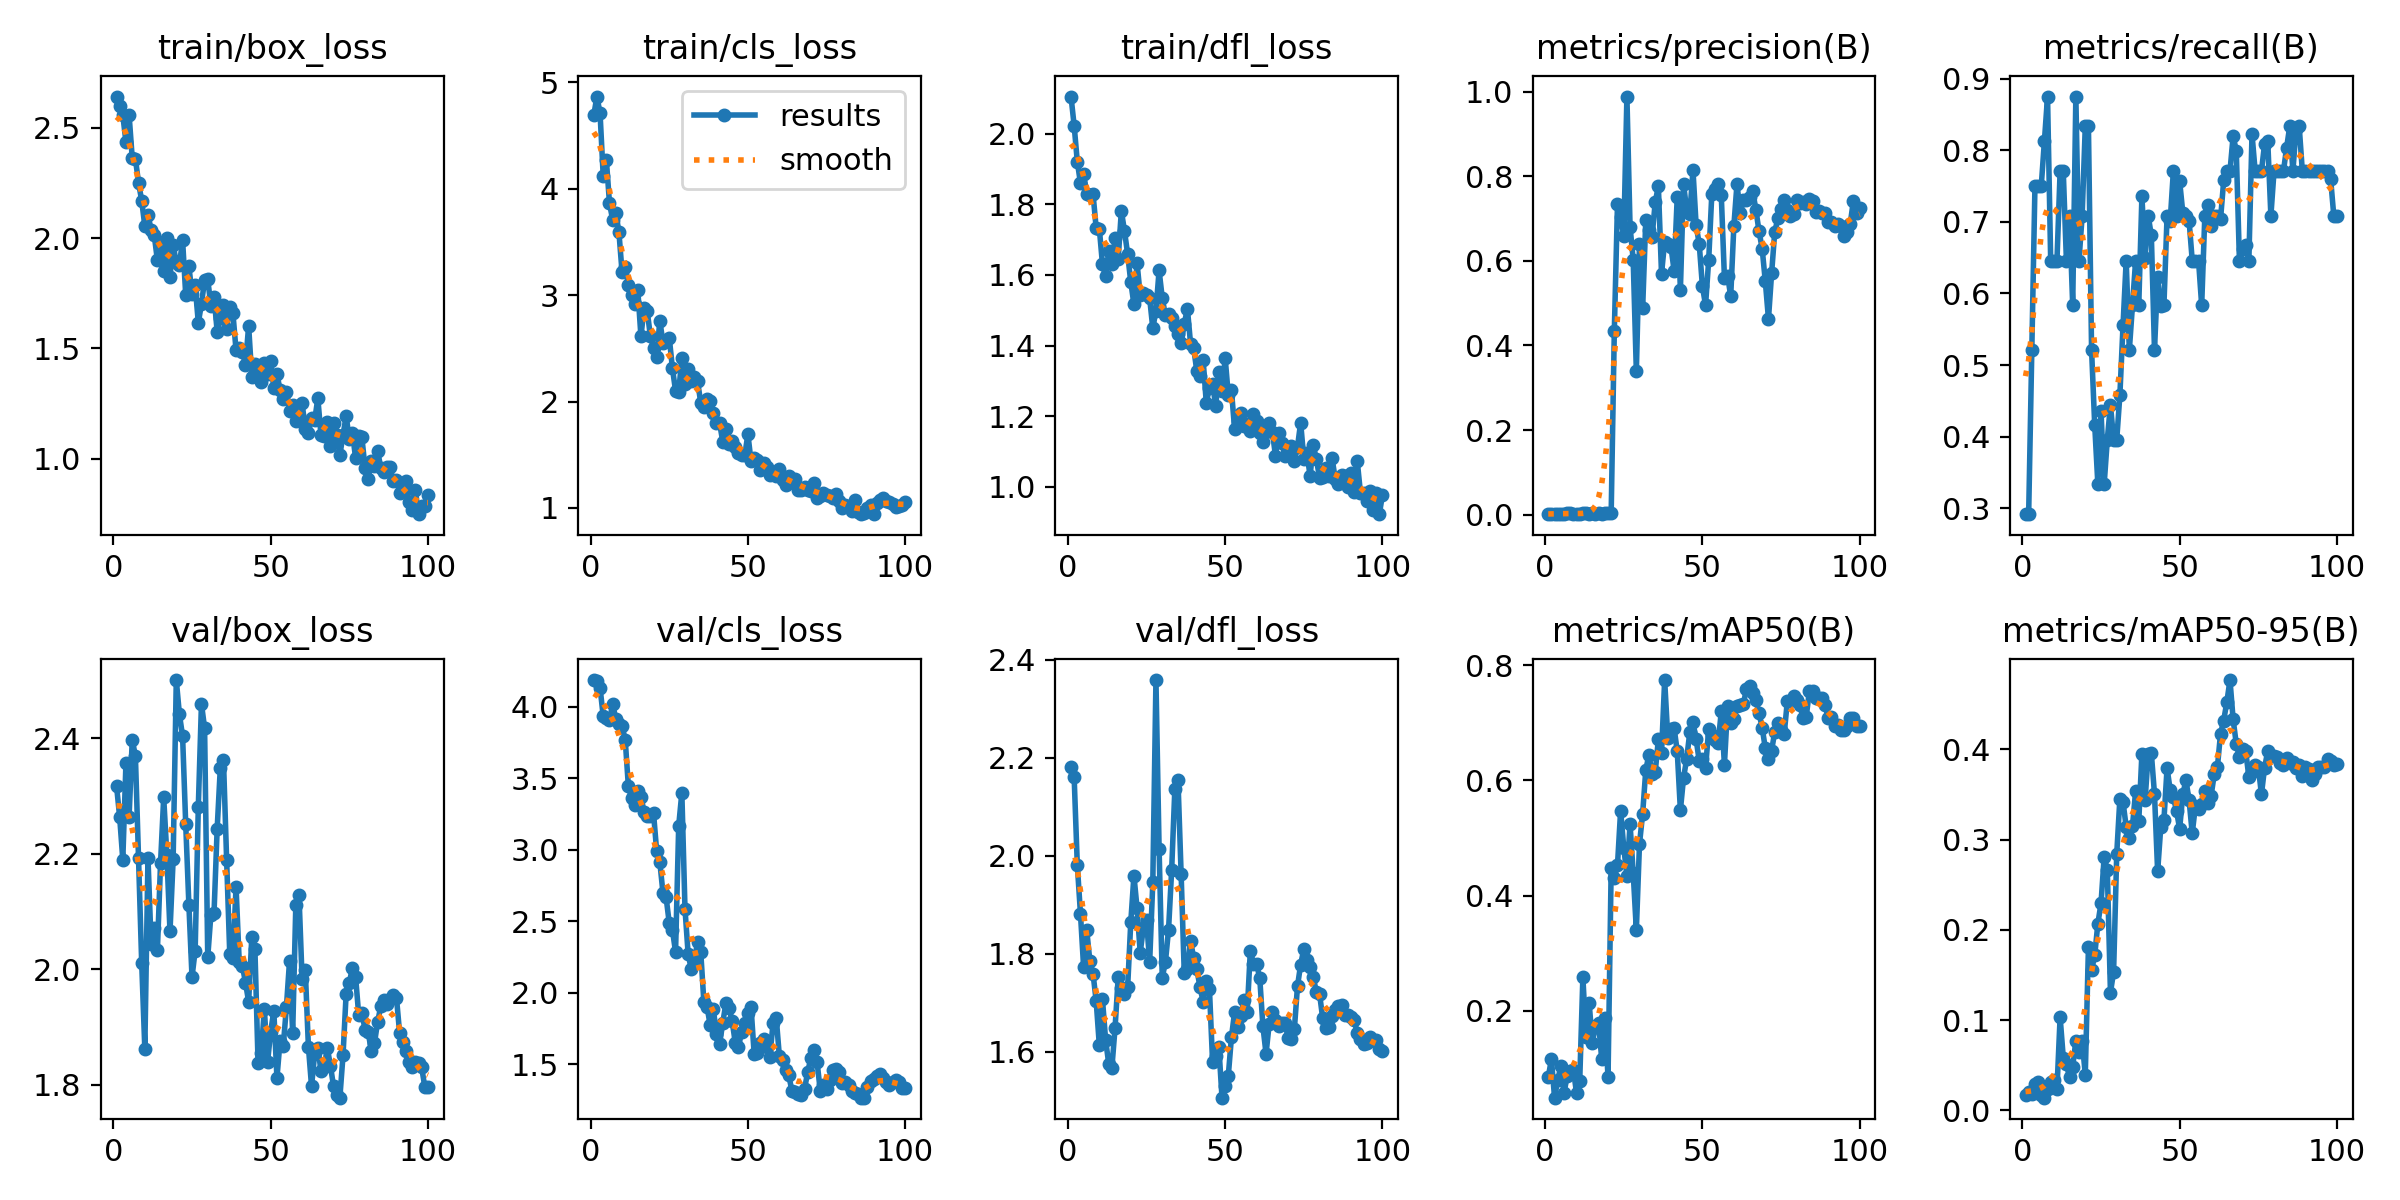

Data behind this chart, as committed beside it:
epoch, time, train/box_loss, train/cls_loss, train/dfl_loss, metrics/precision(B), metrics/recall(B), metrics/mAP50(B), metrics/mAP50-95(B), val/box_loss, val/cls_loss, val/dfl_loss, lr/pg0, lr/pg1, lr/pg2
1, 2.243, 2.642, 4.69, 2.105, 0.00101, 0.2917, 0.08431, 0.01692, 2.318, 4.187, 2.18, 5.001e-05, 5.001e-05, 5.001e-05
2, 3.709, 2.597, 4.867, 2.022, 0.00099, 0.2917, 0.1155, 0.02005, 2.264, 4.177, 2.16, 0.0001155, 0.0001155, 0.0001155
3, 5.202, 2.557, 4.71, 1.92, 0.00166, 0.5208, 0.04855, 0.01763, 2.19, 4.134, 1.981, 0.0001797, 0.0001797, 0.0001797
4, 6.802, 2.436, 4.123, 1.86, 0.00232, 0.75, 0.07905, 0.02889, 2.357, 3.935, 1.882, 0.0002426, 0.0002426, 0.0002426
5, 8.335, 2.558, 4.273, 1.886, 0.00232, 0.75, 0.1034, 0.0311, 2.264, 3.92, 1.773, 0.0003042, 0.0003042, 0.0003042
6, 9.807, 2.362, 3.864, 1.829, 0.00232, 0.75, 0.05645, 0.01642, 2.397, 3.908, 1.848, 0.0003644, 0.0003644, 0.0003644
7, 11.28, 2.36, 3.709, 1.825, 0.00263, 0.8125, 0.08623, 0.01398, 2.37, 4.018, 1.785, 0.0004234, 0.0004234, 0.0004234
8, 12.77, 2.251, 3.775, 1.829, 0.00293, 0.875, 0.0945, 0.02348, 2.192, 3.918, 1.76, 0.000481, 0.000481, 0.000481
9, 14.24, 2.17, 3.591, 1.732, 0.00224, 0.6458, 0.09623, 0.0312, 2.012, 3.878, 1.704, 0.0005372, 0.0005372, 0.0005372
10, 15.71, 2.054, 3.213, 1.731, 0.00225, 0.6458, 0.05625, 0.03384, 1.862, 3.863, 1.614, 0.0005922, 0.0005922, 0.0005922
11, 17.21, 2.107, 3.268, 1.63, 0.00222, 0.6458, 0.0779, 0.02377, 2.194, 3.769, 1.707, 0.0006458, 0.0006458, 0.0006458
12, 18.67, 2.037, 3.098, 1.597, 0.00287, 0.7708, 0.2579, 0.1033, 2.043, 3.444, 1.624, 0.0006982, 0.0006982, 0.0006982
13, 20.16, 2.013, 3.003, 1.668, 0.00306, 0.7708, 0.1544, 0.05843, 2.071, 3.364, 1.575, 0.0007492, 0.0007492, 0.0007492
14, 21.6, 1.899, 2.917, 1.63, 0.00241, 0.6458, 0.2132, 0.05098, 2.034, 3.315, 1.568, 0.0007989, 0.0007989, 0.0007989
15, 23.11, 1.971, 3.047, 1.706, 0.00269, 0.7083, 0.1444, 0.0367, 2.185, 3.409, 1.649, 0.0008472, 0.0008472, 0.0008472
16, 24.58, 1.852, 2.611, 1.645, 0.00199, 0.5833, 0.1723, 0.04848, 2.298, 3.371, 1.752, 0.0008943, 0.0008943, 0.0008943
17, 26.03, 2.003, 2.883, 1.782, 0.00299, 0.875, 0.1778, 0.07683, 2.199, 3.264, 1.731, 0.00094, 0.00094, 0.00094
18, 27.55, 1.825, 2.849, 1.724, 0.00235, 0.6458, 0.115, 0.06488, 2.066, 3.237, 1.718, 0.0009844, 0.0009844, 0.0009844
19, 28.99, 1.969, 2.614, 1.659, 0.00268, 0.7083, 0.1868, 0.07707, 2.19, 3.237, 1.732, 0.001027, 0.001027, 0.001027
20, 30.46, 1.89, 2.505, 1.58, 0.0034, 0.8333, 0.0837, 0.03942, 2.501, 3.256, 1.865, 0.001069, 0.001069, 0.001069
21, 31.94, 1.878, 2.419, 1.517, 0.00337, 0.8333, 0.4483, 0.1804, 2.442, 2.99, 1.96, 0.00111, 0.00111, 0.00111
22, 33.4, 1.991, 2.761, 1.633, 0.4352, 0.5208, 0.4311, 0.155, 2.404, 2.913, 1.893, 0.001149, 0.001149, 0.001149
23, 34.85, 1.743, 2.553, 1.542, 0.7337, 0.4161, 0.4525, 0.1718, 2.251, 2.698, 1.803, 0.001187, 0.001187, 0.001187
24, 36.31, 1.873, 2.581, 1.55, 0.7045, 0.3333, 0.5475, 0.2069, 2.112, 2.666, 1.853, 0.001223, 0.001223, 0.001223
25, 37.77, 1.747, 2.6, 1.542, 0.6583, 0.4356, 0.4834, 0.2293, 1.987, 2.487, 1.869, 0.001258, 0.001258, 0.001258
26, 39.23, 1.786, 2.314, 1.534, 0.9884, 0.3333, 0.4345, 0.2807, 2.033, 2.44, 1.783, 0.001254, 0.001254, 0.001254
27, 40.72, 1.617, 2.1, 1.449, 0.6807, 0.3958, 0.5244, 0.2662, 2.281, 2.285, 1.946, 0.001238, 0.001238, 0.001238
28, 42.19, 1.7, 2.092, 1.499, 0.6024, 0.4446, 0.4391, 0.1305, 2.46, 3.168, 2.358, 0.001221, 0.001221, 0.001221
29, 43.67, 1.81, 2.405, 1.613, 0.3387, 0.3958, 0.3397, 0.1533, 2.418, 3.398, 2.014, 0.001205, 0.001205, 0.001205
30, 45.14, 1.814, 2.165, 1.535, 0.6389, 0.3958, 0.4897, 0.2843, 2.021, 2.586, 1.752, 0.001188, 0.001188, 0.001188
31, 46.63, 1.693, 2.307, 1.486, 0.4873, 0.4583, 0.5421, 0.3454, 2.095, 2.271, 1.783, 0.001172, 0.001172, 0.001172
32, 48.12, 1.735, 2.193, 1.49, 0.6965, 0.5555, 0.6182, 0.3416, 2.098, 2.163, 1.849, 0.001155, 0.001155, 0.001155
33, 49.56, 1.576, 2.226, 1.477, 0.6721, 0.6458, 0.6448, 0.3142, 2.244, 2.233, 1.972, 0.001139, 0.001139, 0.001139
34, 51.01, 1.636, 2.191, 1.456, 0.6571, 0.5208, 0.6116, 0.3014, 2.35, 2.352, 2.136, 0.001122, 0.001122, 0.001122
35, 52.48, 1.696, 1.99, 1.433, 0.7384, 0.5833, 0.6145, 0.3149, 2.363, 2.286, 2.154, 0.001106, 0.001106, 0.001106
36, 53.92, 1.586, 1.945, 1.406, 0.7767, 0.6458, 0.6714, 0.3534, 2.19, 1.936, 1.963, 0.001089, 0.001089, 0.001089
37, 55.41, 1.689, 2.021, 1.462, 0.5696, 0.5833, 0.6473, 0.3201, 2.026, 1.902, 1.761, 0.001073, 0.001073, 0.001073
38, 56.88, 1.66, 2.001, 1.504, 0.645, 0.7358, 0.7746, 0.3952, 2.02, 1.774, 1.768, 0.001056, 0.001056, 0.001056
39, 58.35, 1.492, 1.894, 1.406, 0.6402, 0.6489, 0.6743, 0.3433, 2.143, 1.886, 1.827, 0.00104, 0.00104, 0.00104
40, 59.8, 1.501, 1.797, 1.393, 0.6335, 0.7083, 0.6901, 0.3943, 2.014, 1.714, 1.791, 0.001023, 0.001023, 0.001023
41, 61.27, 1.485, 1.797, 1.327, 0.577, 0.681, 0.6914, 0.3955, 2.006, 1.641, 1.769, 0.001007, 0.001007, 0.001007
42, 62.76, 1.426, 1.624, 1.315, 0.7511, 0.5208, 0.6509, 0.3505, 1.977, 1.788, 1.732, 0.0009904, 0.0009904, 0.0009904
43, 64.26, 1.602, 1.745, 1.359, 0.5309, 0.623, 0.5483, 0.2646, 1.944, 1.925, 1.703, 0.0009739, 0.0009739, 0.0009739
44, 65.72, 1.371, 1.597, 1.238, 0.7818, 0.5819, 0.6043, 0.3139, 2.055, 1.894, 1.744, 0.0009574, 0.0009574, 0.0009574
45, 67.19, 1.427, 1.626, 1.28, 0.7197, 0.5833, 0.6377, 0.3215, 2.034, 1.8, 1.729, 0.0009409, 0.0009409, 0.0009409
46, 68.65, 1.417, 1.569, 1.292, 0.7103, 0.7083, 0.6843, 0.3794, 1.838, 1.648, 1.58, 0.0009244, 0.0009244, 0.0009244
47, 70.12, 1.347, 1.515, 1.229, 0.815, 0.7017, 0.7012, 0.3545, 1.856, 1.618, 1.591, 0.0009078, 0.0009078, 0.0009078
48, 71.56, 1.434, 1.501, 1.325, 0.6846, 0.7708, 0.6716, 0.3473, 1.931, 1.728, 1.61, 0.0008913, 0.0008913, 0.0008913
49, 73.01, 1.385, 1.494, 1.271, 0.6387, 0.7083, 0.6337, 0.3317, 1.839, 1.79, 1.507, 0.0008748, 0.0008748, 0.0008748
50, 74.49, 1.444, 1.693, 1.365, 0.5401, 0.7566, 0.6369, 0.312, 1.891, 1.858, 1.53, 0.0008583, 0.0008583, 0.0008583
51, 75.95, 1.319, 1.437, 1.26, 0.4949, 0.7128, 0.6214, 0.35, 1.928, 1.898, 1.552, 0.0008418, 0.0008418, 0.0008418
52, 77.43, 1.384, 1.471, 1.274, 0.6022, 0.7083, 0.6897, 0.3657, 1.812, 1.568, 1.63, 0.0008253, 0.0008253, 0.0008253
53, 78.9, 1.311, 1.454, 1.164, 0.7591, 0.7015, 0.6796, 0.3436, 1.877, 1.575, 1.681, 0.0008088, 0.0008088, 0.0008088
54, 80.36, 1.271, 1.358, 1.187, 0.7693, 0.6458, 0.6707, 0.3068, 1.867, 1.646, 1.65, 0.0007923, 0.0007923, 0.0007923
55, 81.79, 1.302, 1.423, 1.208, 0.7817, 0.6458, 0.6644, 0.3372, 1.934, 1.679, 1.673, 0.0007758, 0.0007758, 0.0007758
56, 83.47, 1.215, 1.385, 1.171, 0.755, 0.6458, 0.72, 0.3342, 2.014, 1.618, 1.707, 0.0007593, 0.0007593, 0.0007593
57, 84.92, 1.241, 1.313, 1.177, 0.5604, 0.5833, 0.6273, 0.3395, 1.89, 1.552, 1.681, 0.0007428, 0.0007428, 0.0007428
58, 86.36, 1.173, 1.315, 1.158, 0.5648, 0.7083, 0.7287, 0.3541, 2.112, 1.79, 1.805, 0.0007263, 0.0007263, 0.0007263
59, 87.81, 1.193, 1.3, 1.207, 0.5166, 0.7238, 0.7004, 0.341, 2.129, 1.825, 1.78, 0.0007098, 0.0007098, 0.0007098
60, 89.25, 1.251, 1.363, 1.188, 0.6828, 0.6945, 0.7066, 0.3488, 1.983, 1.556, 1.779, 0.0006933, 0.0006933, 0.0006933
... 40 more rows
